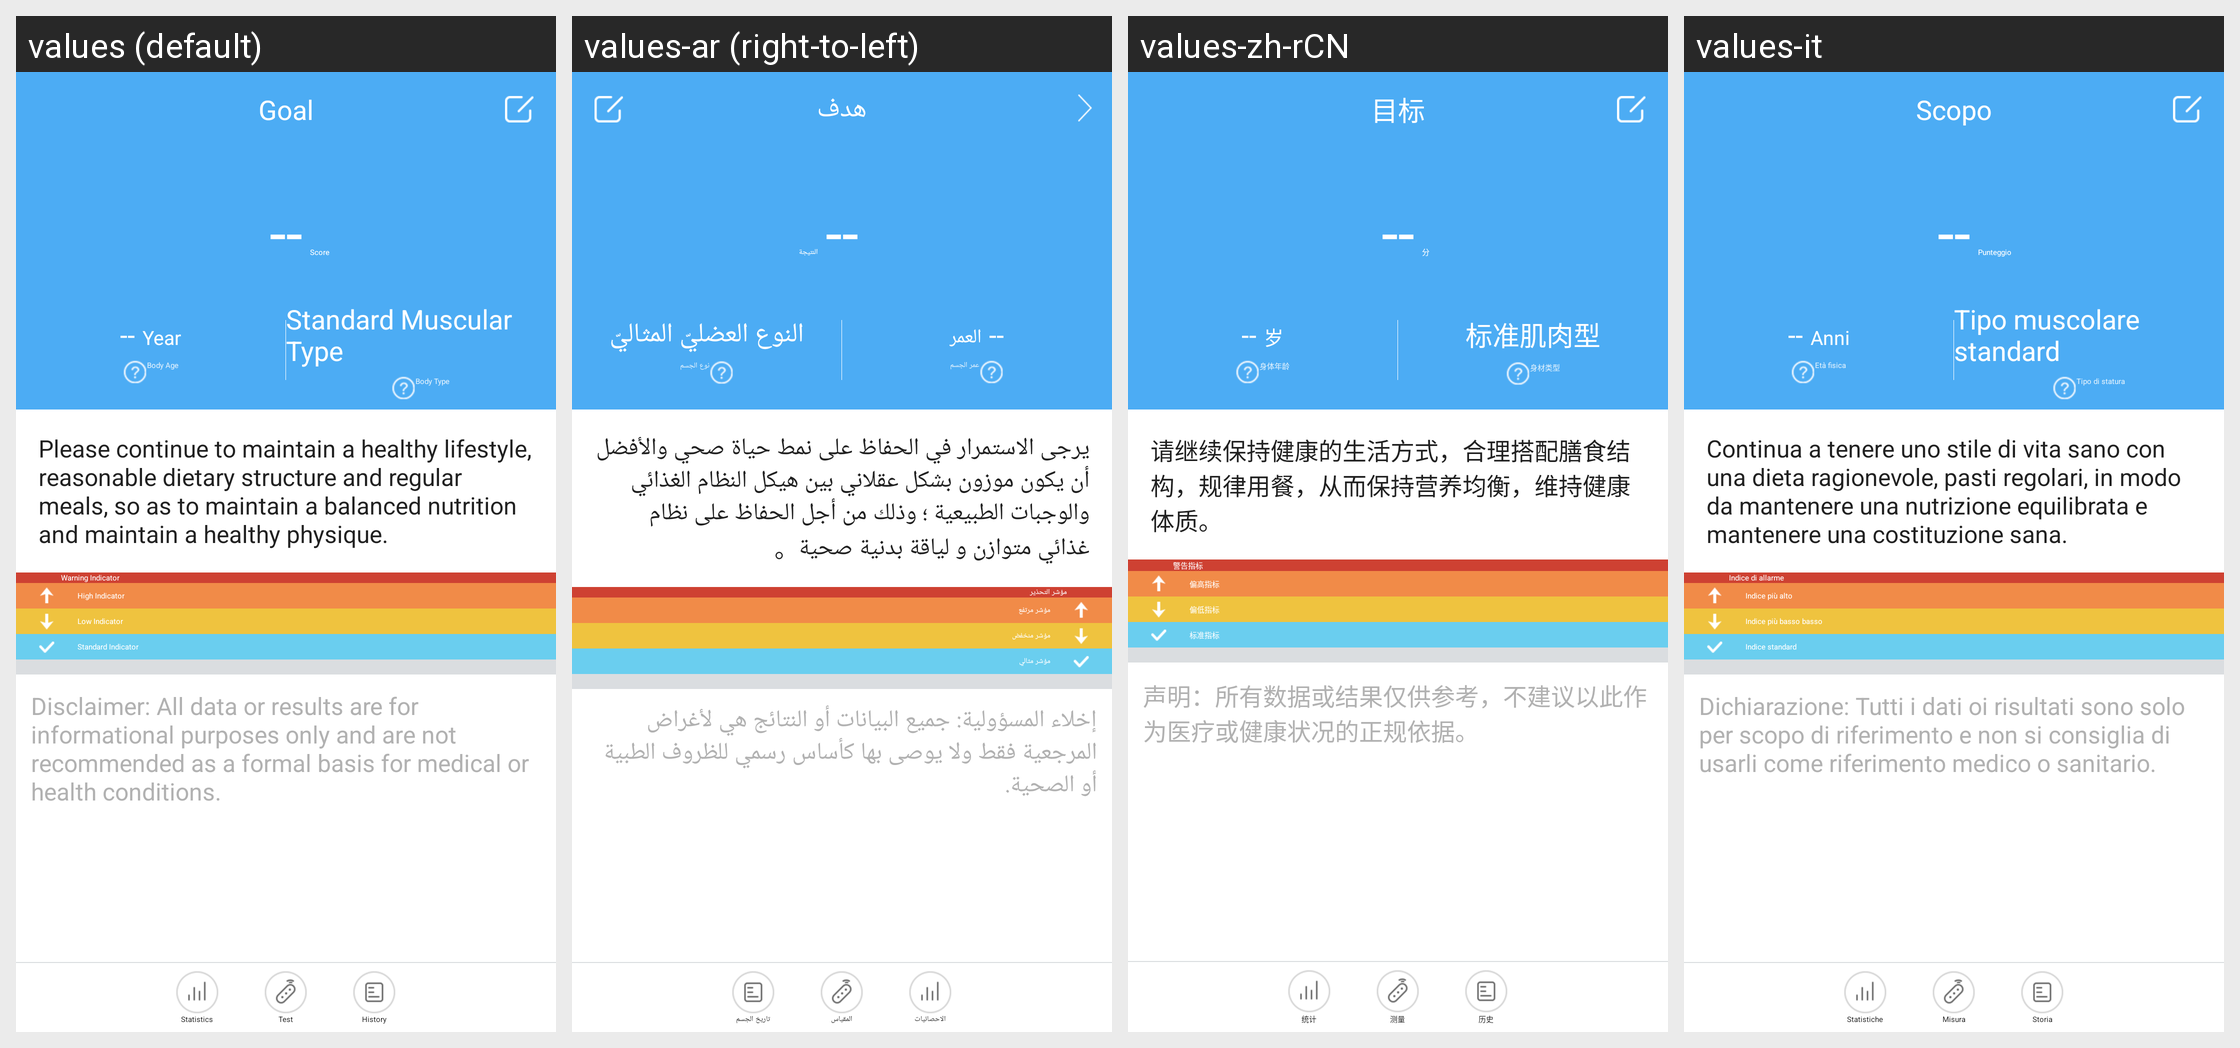

Locale-by-locale string values for the Android screen shown in this grid:
Android screen res/layout/activity_body_report.xml rendered under 4 locales, left to right: values (default), values-ar (right-to-left), values-zh-rCN, values-it. Device: Nexus 5 (rendered at 1080×1920; each locale shown at half size, 540×960, under a caption strip naming it); theme AppTheme.
Other locales in the repository, not shown: values-af, values-am, values-az, values-be, values-bg, values-bn, values-bs, values-ca, values-cs, values-da, values-de, values-el, values-en-rGB, values-es, values-es-rUS, values-et, values-eu, values-fa, values-fi, values-fr, values-fr-rCA, values-gl, values-gu, values-hi, values-hi-rIN, values-hr, values-hu, values-hy, values-in, values-is, values-iw, values-ja, values-ka, values-kk, values-km, values-kn, values-ko, values-ky, values-lo, values-lt, values-lv, values-mk, values-ml, values-mn, values-mr, values-ms, values-my, values-nb, values-ne, values-nl, values-pa, values-pl, values-pt, values-pt-rPT, values-ro, values-ru, values-si, values-sk, values-sl, values-sq, values-sr, values-sv, values-sw, values-ta, values-te, values-th, values-tl, values-tr, values-uk, values-ur, values-uz, values-vi, values-zh-rHK, values-zh-rMO, values-zh-rTW, values-zu.
Strings drawn on this screen, with the default value and each locale's value (text and hints the layout hard-codes, and strings that could not be matched under every locale, appear in the picture but are not listed):

Body_Test
  values: Test
  values-ar: المقياس
  values-zh-rCN: 测量
  values-it: Misura

Body_Statistics_Title
  values: Statistics
  values-ar: الاحصائيات
  values-zh-rCN: 统计
  values-it: Statistiche

Body_History_Title
  values: History
  values-ar: تاريخ الجسم
  values-zh-rCN: 历史
  values-it: Storia

gang_gang
  values: --
  values-ar: --  [not translated; the default value is used]
  values-zh-rCN: --  [not translated; the default value is used]
  values-it: --  [not translated; the default value is used]

Body_Unit_Score
  values: Score
  values-ar: النتيجة
  values-zh-rCN: 分
  values-it: Punteggio

Body_Unit_Age
  values: Year
  values-ar: العمر
  values-zh-rCN: 岁
  values-it: Anni

Body_Age
  values: Body Age
  values-ar: عمر الجسم
  values-zh-rCN: 身体年龄
  values-it: Età fisica

Body_Type_6
  values: Standard Muscular Type
  values-ar: النوع العضليّ المثاليّ
  values-zh-rCN: 标准肌肉型
  values-it: Tipo muscolare standard

Body_Type
  values: Body Type
  values-ar: نوع الجسم
  values-zh-rCN: 身材类型
  values-it: Tipo di statura

Body_Score_comment_1
  values: Please continue to maintain a healthy lifestyle, reasonable dietary structure and regular meals, so as to maintain a balanced nutrition and maintain a healthy physique.
  values-ar: يرجى الاستمرار في الحفاظ على نمط حياة صحي والأفضل أن يكون موزون بشكل عقلاني بين هيكل النظام الغذائي والوجبات الطبيعية ؛ وذلك من أجل الحفاظ على نظام غذائي متوازن و لياقة بدنية صحية。
  values-zh-rCN: 请继续保持健康的生活方式，合理搭配膳食结构，规律用餐，从而保持营养均衡，维持健康体质。
  values-it: Continua a tenere uno stile di vita sano con una dieta ragionevole, pasti regolari, in modo da mantenere una nutrizione equilibrata e mantenere una costituzione sana.

Body_Group_4
  values: Warning Indicator
  values-ar: مؤشر التحذير
  values-zh-rCN: 警告指标
  values-it: Indice di allarme

Body_Group_2
  values: High Indicator
  values-ar: مؤشر مرتفع
  values-zh-rCN: 偏高指标
  values-it: Indice più alto

Body_Group_3
  values: Low Indicator
  values-ar: مؤشر منخفض
  values-zh-rCN: 偏低指标
  values-it: Indice più basso basso

Body_Group_1
  values: Standard Indicator
  values-ar: مؤشر مثالي
  values-zh-rCN: 标准指标
  values-it: Indice standard

Body_Statement
  values: Disclaimer: All data or results are for informational purposes only and are not recommended as a formal basis for medical or health conditions.
  values-ar: إخلاء المسؤولية: جميع البيانات أو النتائج هي لأغراض المرجعية فقط ولا يوصى بها كأساس رسمي للظروف الطبية أو الصحية.
  values-zh-rCN: 声明：所有数据或结果仅供参考，不建议以此作为医疗或健康状况的正规依据。
  values-it: Dichiarazione: Tutti i dati oi risultati sono solo per scopo di riferimento e non si consiglia di usarli come riferimento medico o sanitario.

goal
  values: Goal
  values-ar: هدف
  values-zh-rCN: 目标
  values-it: Scopo
